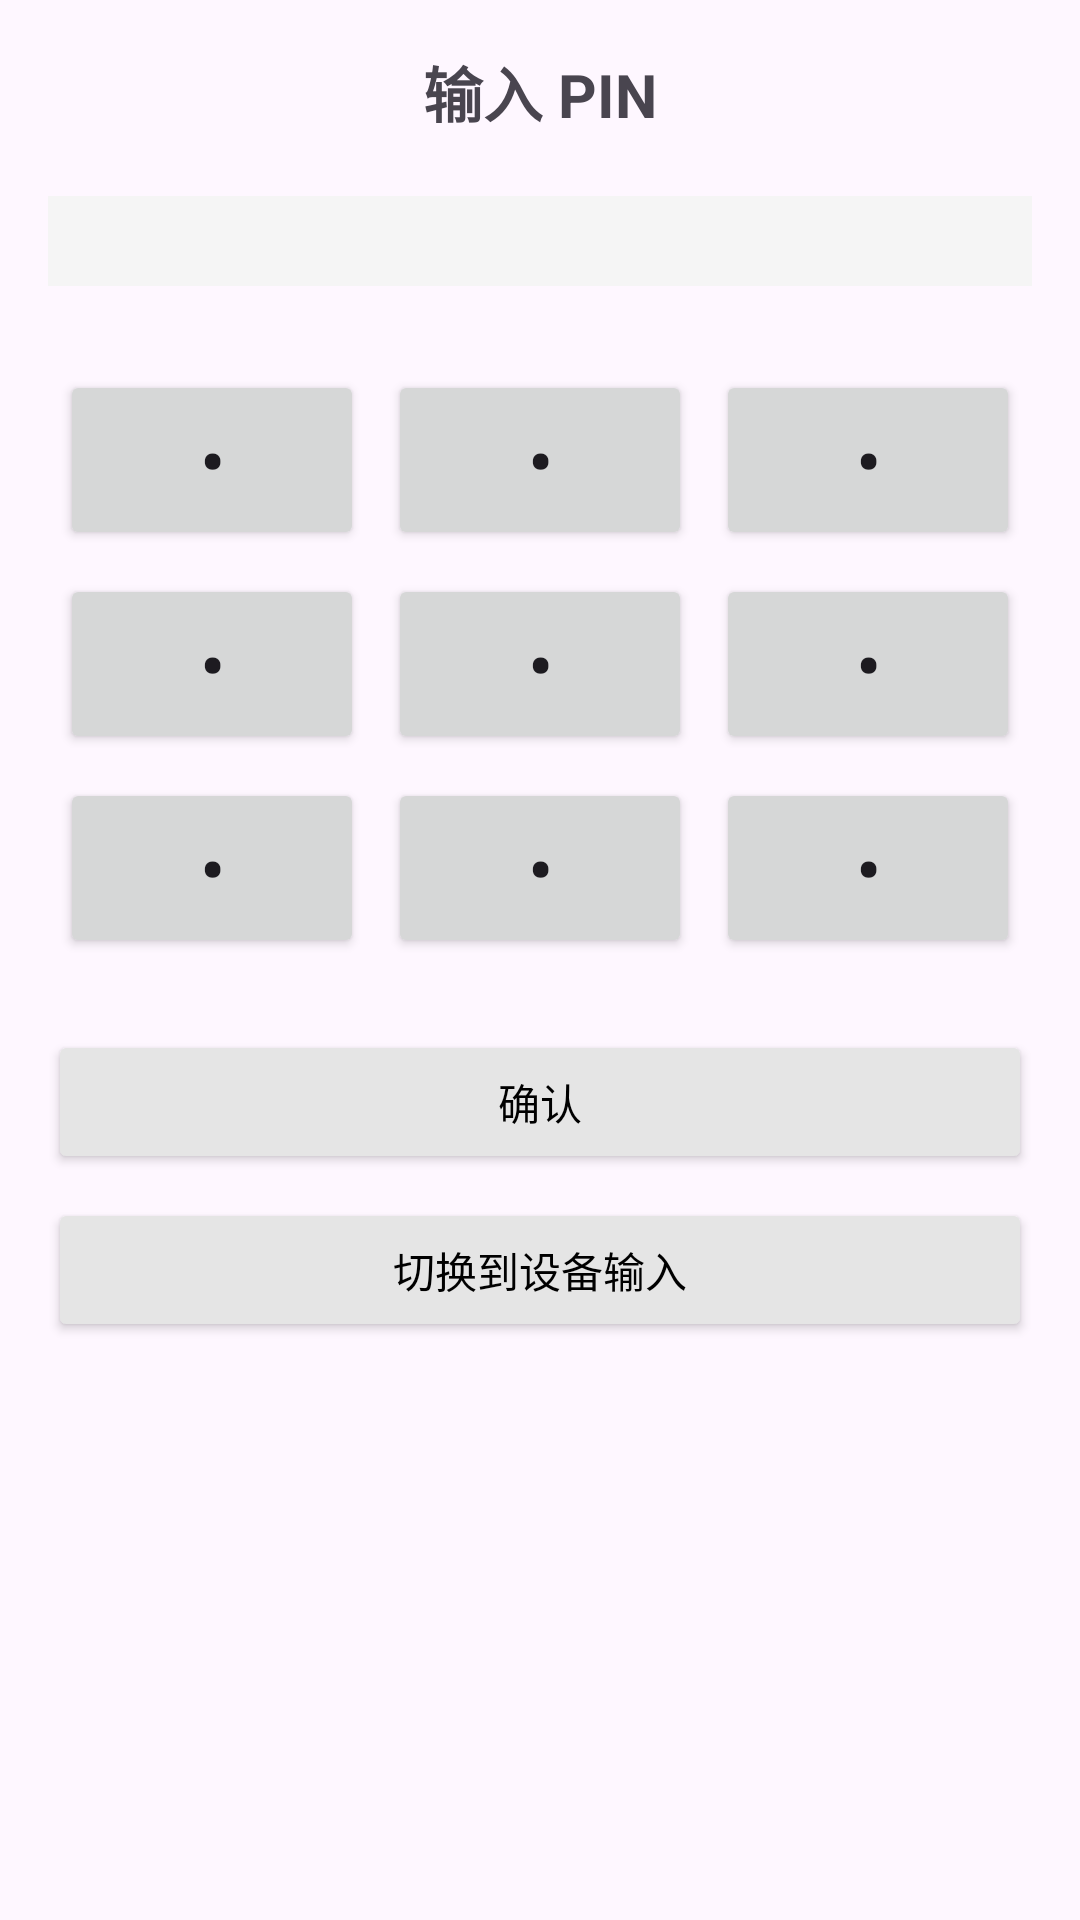

Write the Android layout XML for this screen, with the resource values it uses.
<!-- AndroidManifest.xml: application theme Theme.HardwareExample -->
<!-- res/layout/dialog_pin_input.xml -->
<?xml version="1.0" encoding="utf-8"?>
<LinearLayout xmlns:android="http://schemas.android.com/apk/res/android"
    android:layout_width="match_parent"
    android:layout_height="wrap_content"
    android:orientation="vertical"
    android:padding="16dp">

    <TextView
        android:layout_width="match_parent"
        android:layout_height="wrap_content"
        android:text="输入 PIN"
        android:textSize="20sp"
        android:textStyle="bold"
        android:gravity="center"
        android:layout_marginBottom="20dp" />

    
    <TextView
        android:id="@+id/pinDisplay"
        android:layout_width="match_parent"
        android:layout_height="wrap_content"
        android:textSize="18sp"
        android:gravity="center"
        android:minHeight="30dp"
        android:layout_marginBottom="24dp"
        android:background="#F5F5F5" />

    
    <LinearLayout
        android:layout_width="match_parent"
        android:layout_height="wrap_content"
        android:orientation="vertical">
        
        
        <LinearLayout
            android:layout_width="match_parent"
            android:layout_height="wrap_content"
            android:orientation="horizontal"
            android:layout_weight="1">
            
            <Button
                android:id="@+id/pinButton1"
                android:layout_width="0dp"
                android:layout_height="60dp"
                android:layout_weight="1"
                android:text="•"
                android:textSize="24sp"
                android:layout_margin="4dp" />
                
            <Button
                android:id="@+id/pinButton2"
                android:layout_width="0dp"
                android:layout_height="60dp"
                android:layout_weight="1"
                android:text="•"
                android:textSize="24sp"
                android:layout_margin="4dp" />
                
            <Button
                android:id="@+id/pinButton3"
                android:layout_width="0dp"
                android:layout_height="60dp"
                android:layout_weight="1"
                android:text="•"
                android:textSize="24sp"
                android:layout_margin="4dp" />
        </LinearLayout>
        
        
        <LinearLayout
            android:layout_width="match_parent"
            android:layout_height="wrap_content"
            android:orientation="horizontal"
            android:layout_weight="1">
            
            <Button
                android:id="@+id/pinButton4"
                android:layout_width="0dp"
                android:layout_height="60dp"
                android:layout_weight="1"
                android:text="•"
                android:textSize="24sp"
                android:layout_margin="4dp" />
                
            <Button
                android:id="@+id/pinButton5"
                android:layout_width="0dp"
                android:layout_height="60dp"
                android:layout_weight="1"
                android:text="•"
                android:textSize="24sp"
                android:layout_margin="4dp" />
                
            <Button
                android:id="@+id/pinButton6"
                android:layout_width="0dp"
                android:layout_height="60dp"
                android:layout_weight="1"
                android:text="•"
                android:textSize="24sp"
                android:layout_margin="4dp" />
        </LinearLayout>
        
        
        <LinearLayout
            android:layout_width="match_parent"
            android:layout_height="wrap_content"
            android:orientation="horizontal"
            android:layout_weight="1">
            
            <Button
                android:id="@+id/pinButton7"
                android:layout_width="0dp"
                android:layout_height="60dp"
                android:layout_weight="1"
                android:text="•"
                android:textSize="24sp"
                android:layout_margin="4dp" />
                
            <Button
                android:id="@+id/pinButton8"
                android:layout_width="0dp"
                android:layout_height="60dp"
                android:layout_weight="1"
                android:text="•"
                android:textSize="24sp"
                android:layout_margin="4dp" />
                
            <Button
                android:id="@+id/pinButton9"
                android:layout_width="0dp"
                android:layout_height="60dp"
                android:layout_weight="1"
                android:text="•"
                android:textSize="24sp"
                android:layout_margin="4dp" />
        </LinearLayout>
    </LinearLayout>
    
    
    <Button
        android:id="@+id/confirmButton"
        android:layout_width="match_parent"
        android:layout_height="wrap_content"
        android:text="确认"
        android:layout_marginTop="20dp"
        android:padding="12dp"
        android:backgroundTint="#E5E5E5"
        android:textColor="#000000" />
        
    <Button
        android:id="@+id/switchToDeviceButton"
        android:layout_width="match_parent"
        android:layout_height="wrap_content"
        android:text="切换到设备输入"
        android:layout_marginTop="8dp"
        android:padding="12dp"
        android:backgroundTint="#E5E5E5"
        android:textColor="#000000" />

</LinearLayout>
<!-- resources referenced by this layout -->
<resources>
  <style name="Theme.HardwareExample" parent="Base.Theme.HardwareExample" />
  <style name="Base.Theme.HardwareExample" parent="Theme.Material3.DayNight.NoActionBar">
          
          
      </style>
</resources>
